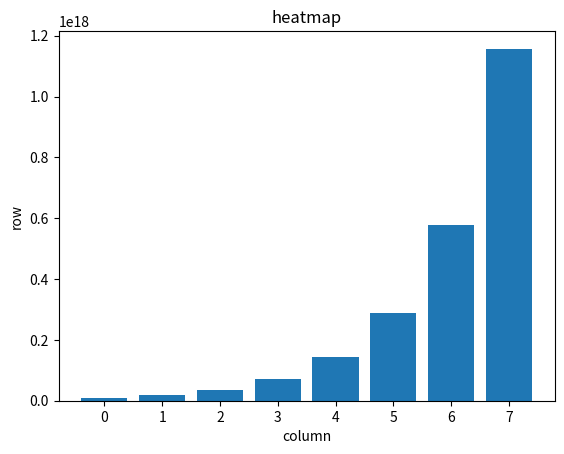

Reproduce this figure in Python.
n_squares = 4
small_board_list = [ 1 ] 

for _ in range (n_squares - 1 ): 
    small_board_list.append ( 2 * small_board_list [- 1 ]) 
    print ( "Arrange wheat on a plate of 4 squares (list): {}" .format (small_board_list))

import numpy as np
small_board_ndarray = np.array (small_board_list) 
chess_board_ndarray = small_board_ndarray.reshape(2, 2)
print(f'The shape of small_board_ndarray was {small_board_ndarray.shape} and the one of chess_board_ndarray is: {chess_board_ndarray.shape}')

print ( "The number of wheat on a 2 x 2 square board (ndarray) is: {}" .format (chess_board_ndarray))

print('The number of wheat for the upper left square is:',chess_board_ndarray[0,0])
print('The number of wheat for the upper right square is:',chess_board_ndarray[0,1])
print('The number of wheat for the lower left square is:',chess_board_ndarray[1,0])
print('The number of wheat for the lower right square is:',chess_board_ndarray[1,1])

print('The total number of wheat is:',chess_board_ndarray.sum())

def number_of_wheat(n,m):
    n_squares = n*m
    small_board_list = [ 1 ] 

    for _ in range (n_squares- 1 ): 
        small_board_list.append ( 2 * small_board_list [- 1 ]) 

    import numpy as np
    small_board_ndarray = np.array (small_board_list)
    chess_board_ndarray = small_board_ndarray.reshape(n, m)
    print ( f'The number of wheat on a {n} x {m} square plate (ndarray) is: {chess_board_ndarray}')
    
number_of_wheat(4,4)
number_of_wheat(8,8)

def total_wheat(n,m):
    n_squares = n*m
    small_board_list = [ 1 ] 

    for _ in range (n_squares- 1 ): 
        small_board_list.append ( 2 * small_board_list [- 1 ]) 

    import numpy as np
    small_board_ndarray = np.array (small_board_list)
    chess_board_ndarray = small_board_ndarray.reshape(n, m)
    print(f'The total number of wheat on a chess board of {n} x {m} squares is: {chess_board_ndarray.sum()}')
    print('The average number of wheat for each column is:',chess_board_ndarray.mean(axis=0))

    import matplotlib.pyplot as plt
    %matplotlib inline
    
    plt.xlabel("column")
    plt.ylabel("number")
    plt.title("number in each column")
    plt.bar(np.arange(8), np.array(chess_board_ndarray.mean(axis=0)))
    plt.show()
total_wheat(8,8)

import matplotlib.pyplot as plt
%matplotlib inline

plt.xlabel("column")
plt.ylabel("row")
plt.title("heatmap")
plt.pcolor(np.array([0, 1, 3, 5, 7, 9, 11, 13]).reshape(4, 2))
plt.show()


def heat_map(n,m):
    n_squares = n*m
    small_board_list = [ 1 ] 

    for _ in range (n_squares- 1 ): 
        small_board_list.append ( 2 * small_board_list [- 1 ]) 
        
    import numpy as np
    small_board_ndarray = np.array (small_board_list)
    chess_board_ndarray = small_board_ndarray.reshape(n, m)
   
    print('The total number of wheat for each column is:',chess_board_ndarray.sum(axis=0))
    import matplotlib.pyplot as plt
    %matplotlib inline

    plt.xlabel("column")
    plt.ylabel("row")
    plt.title("heatmap")
    plt.pcolor(np.array(chess_board_ndarray.sum(axis=0)).reshape(4, 2))
    plt.show()
heat_map(8,8)

def multiple(n,m):
    n_squares = n*m
    small_board_list = [ 1 ] 

    for _ in range (n_squares- 1 ): 
        small_board_list.append ( 2 * small_board_list [- 1 ])
         
    import numpy as np
    small_board_ndarray = np.array (small_board_list)
    chess_board_ndarray = small_board_ndarray.reshape(n, m)
    
    row = chess_board_ndarray.sum(axis=0)
    a = int(len(row)/2)
    
    first_half = row[0:a].sum()
    second_half = row[a:].sum()
    mul = second_half/first_half
    
    print(f'The number of times the second half of the chess board is greater than the first half for a {n} x {m} board is:',mul)

multiple(4,4)
multiple(8,8)


def number_of_wheat(n,m):
    n_squares = n*m

    indices_of_squares = np.arange(n_squares).astype(np.uint64)
    board_ndarray = 2**indices_of_squares
    chess_board_ndarray = board_ndarray.reshape(n, m)
    
    print ( f'Number of wheat on a {n} x {m} chess board is {board_ndarray.sum()}')
    print ( f"Arrange wheat on a {n} x {m} square board (ndarray): {chess_board_ndarray}")
    
number_of_wheat(8,8)

%%timeit -r1 -n1
n_squares = 4
small_board_list = [ 1 ]

for _ in range (n_squares- 1 ): 
    small_board_list.append ( 2 * small_board_list [- 1 ]) 
    print ( "Arrange wheat on a plate of 4 squares (list): {}" .format (small_board_list))

%%timeit -r1 -n1
n_squares = 4
small_board_ndarray = np.array([1])

for _ in range(n_squares - 1):
    small_board_ndarray = np.append(small_board_ndarray, 2*small_board_ndarray[-1])
print ( " Arrange wheat on a 4-square board (ndarray): {} " .format (small_board_ndarray))


%%timeit -r1 -n1
n_squares = 4
indices_of_squares = np.arange(n_squares)
small_board_ndarray = 2**indices_of_squares
print ( " Arrange wheat on a 4-square board (ndarray): {} " .format (small_board_ndarray))

#Comparison

#The calculation speed seems to be greater using the first method when the for loop is used without np.append().

#On the other hand, when I used it with np.append(), the execution takes more time and it is slower than using broadcast.